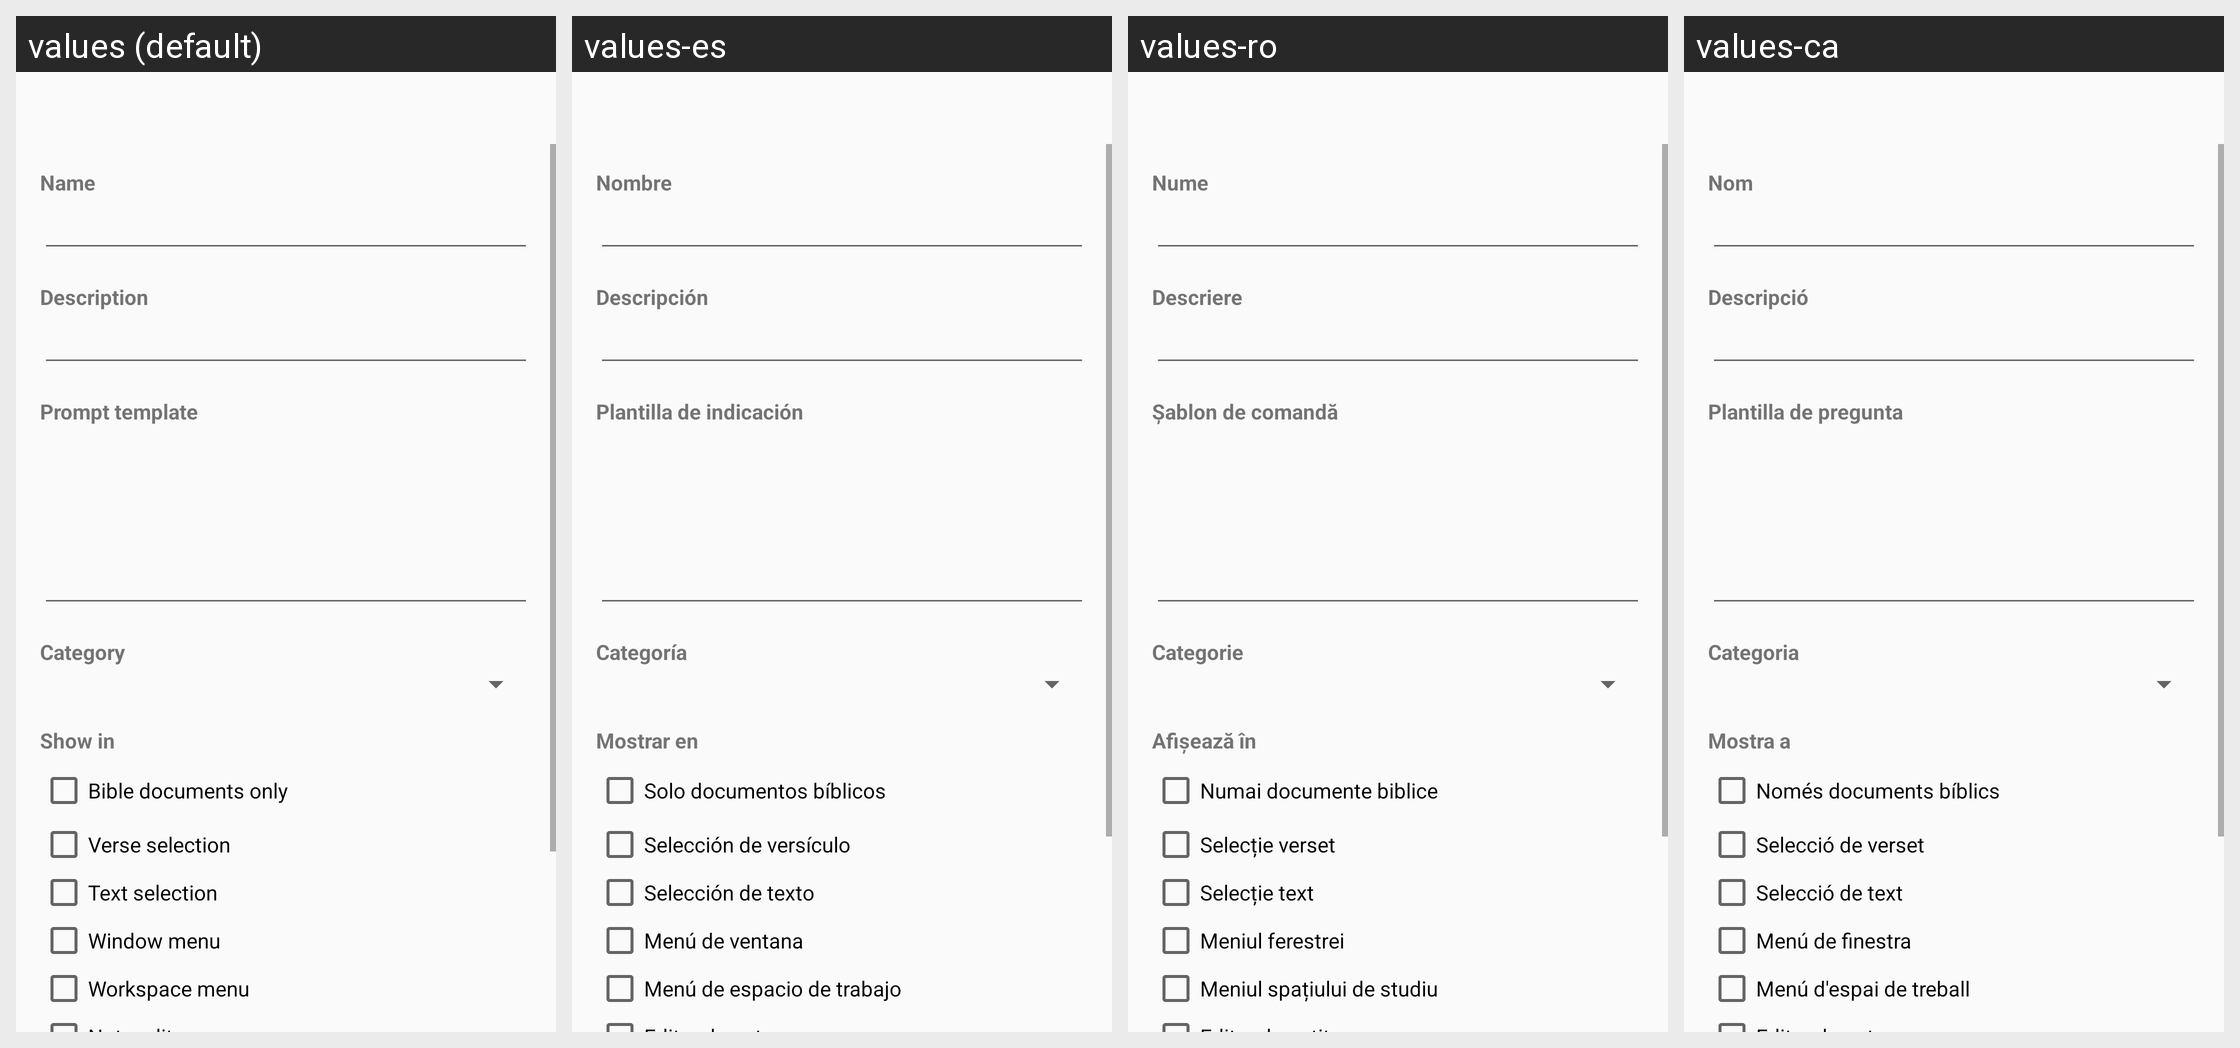

Here is an Android app screen in its default locale and in the app's own translations. Write out the translated-string differences for the strings that appear on this screen.
Android screen res/layout/prompt_edit.xml rendered under 4 locales, left to right: values (default), values-es, values-ro, values-ca. Device: Nexus 5 (rendered at 1080×1920; each locale shown at half size, 540×960, under a caption strip naming it); theme AppTheme.
Other locales in the repository, not shown: values-af, values-ar, values-az, values-be, values-bg, values-bn, values-cs, values-cy, values-da, values-de, values-el, values-en, values-eo, values-et, values-fi, values-fil, values-fo, values-fr, values-he, values-hi, values-hr, values-hu, values-id, values-in, values-it, values-iw, values-ja, values-kk, values-ko, values-ky, values-lt, values-lv, values-mg, values-ml, values-ms, values-my, values-nb, values-ne, values-nl, values-nn, values-pl, values-pt, values-pt-rBR, values-ru, values-sk, values-sl, values-sv, values-sw, values-ta, values-te, values-th, values-tr, values-uk, values-ur, values-uz, values-vi, values-yue, values-zh, values-zh-rCN, values-zh-rTW.
Strings drawn on this screen, with the default value and each locale's value (text and hints the layout hard-codes, and strings that could not be matched under every locale, appear in the picture but are not listed):

prompt_name
  values: Name
  values-es: Nombre
  values-ro: Nume
  values-ca: Nom

prompt_description
  values: Description
  values-es: Descripción
  values-ro: Descriere
  values-ca: Descripció

prompt_template
  values: Prompt template
  values-es: Plantilla de indicación
  values-ro: Șablon de comandă
  values-ca: Plantilla de pregunta

prompt_category
  values: Category
  values-es: Categoría
  values-ro: Categorie
  values-ca: Categoria

prompt_show_in
  values: Show in
  values-es: Mostrar en
  values-ro: Afișează în
  values-ca: Mostra a

prompt_bible_only
  values: Bible documents only
  values-es: Solo documentos bíblicos
  values-ro: Numai documente biblice
  values-ca: Només documents bíblics

prompt_context_verse_selection
  values: Verse selection
  values-es: Selección de versículo
  values-ro: Selecție verset
  values-ca: Selecció de verset

prompt_context_text_selection
  values: Text selection
  values-es: Selección de texto
  values-ro: Selecție text
  values-ca: Selecció de text

prompt_context_window_menu
  values: Window menu
  values-es: Menú de ventana
  values-ro: Meniul ferestrei
  values-ca: Menú de finestra

prompt_context_workspace_menu
  values: Workspace menu
  values-es: Menú de espacio de trabajo
  values-ro: Meniul spațiului de studiu
  values-ca: Menú d'espai de treball
